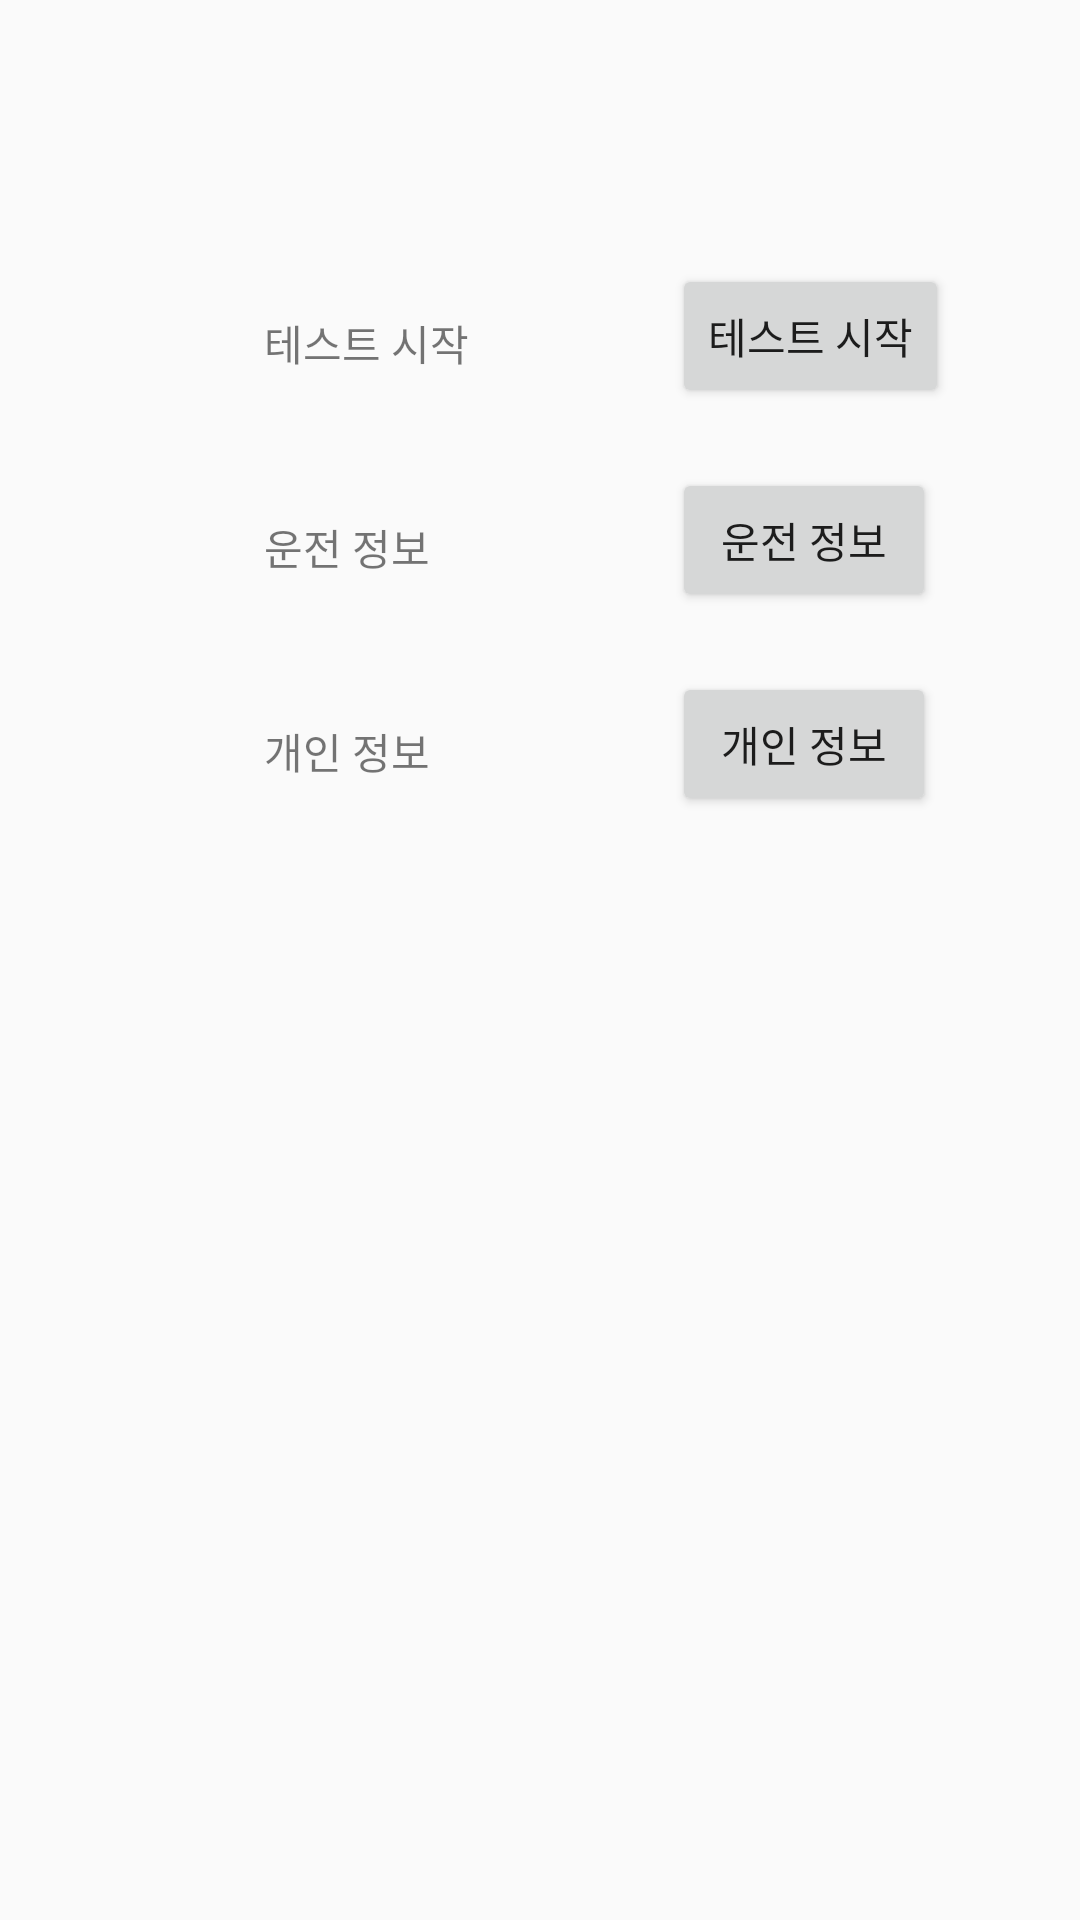

This screen was rendered from an Android layout file. Write that file and the resources it references.
<!-- AndroidManifest.xml: application theme AppTheme -->
<!-- res/layout/activity_finish.xml -->
<?xml version="1.0" encoding="utf-8"?>
<android.support.constraint.ConstraintLayout
    xmlns:android="http://schemas.android.com/apk/res/android"
    xmlns:app="http://schemas.android.com/apk/res-auto"
    xmlns:tools="http://schemas.android.com/tools"
    android:layout_width="match_parent"
    android:layout_height="match_parent">

    <TextView
        android:id="@+id/textView3"
        android:layout_width="wrap_content"
        android:layout_height="wrap_content"
        android:layout_marginStart="88dp"
        android:layout_marginTop="104dp"
        android:text="테스트 시작"
        app:layout_constraintStart_toStartOf="parent"
        app:layout_constraintTop_toTopOf="parent" />

    <Button
        android:id="@+id/button2"
        android:layout_width="wrap_content"
        android:layout_height="wrap_content"
        android:layout_marginStart="224dp"
        android:layout_marginTop="88dp"
        android:text="테스트 시작"
        app:layout_constraintStart_toStartOf="parent"
        app:layout_constraintTop_toTopOf="parent" />

    <TextView
        android:id="@+id/textView6"
        android:layout_width="wrap_content"
        android:layout_height="wrap_content"
        android:layout_marginStart="88dp"
        android:layout_marginTop="172dp"
        android:text="운전 정보"
        app:layout_constraintStart_toStartOf="parent"
        app:layout_constraintTop_toTopOf="parent" />

    <Button
        android:id="@+id/mypage_button"
        android:layout_width="wrap_content"
        android:layout_height="wrap_content"
        android:layout_marginStart="224dp"
        android:layout_marginTop="156dp"
        android:text="운전 정보"
        app:layout_constraintStart_toStartOf="parent"
        app:layout_constraintTop_toTopOf="parent" />

    <TextView
        android:id="@+id/textView8"
        android:layout_width="wrap_content"
        android:layout_height="wrap_content"
        android:layout_marginStart="88dp"
        android:layout_marginTop="240dp"
        android:text="개인 정보"
        app:layout_constraintStart_toStartOf="parent"
        app:layout_constraintTop_toTopOf="parent" />

    <Button
        android:id="@+id/modify_button"
        android:layout_width="wrap_content"
        android:layout_height="wrap_content"
        android:layout_marginStart="224dp"
        android:layout_marginTop="224dp"
        android:text="개인 정보"
        app:layout_constraintStart_toStartOf="parent"
        app:layout_constraintTop_toTopOf="parent" />
</android.support.constraint.ConstraintLayout>
<!-- resources referenced by this layout -->
<resources>
  <style name="AppTheme" parent="Theme.AppCompat.Light.DarkActionBar">
          
          
          <item name="colorPrimary">#A1CDE1</item>
          <item name="colorPrimaryDark">#5DA4BE</item>
          <item name="colorAccent">@color/colorAccent</item>
      </style>
  <!-- not gathered from this repository: default colours our renderer supplied (Android Studio template values) -->
  <color name="colorAccent">#FF03DAC5</color>
</resources>
